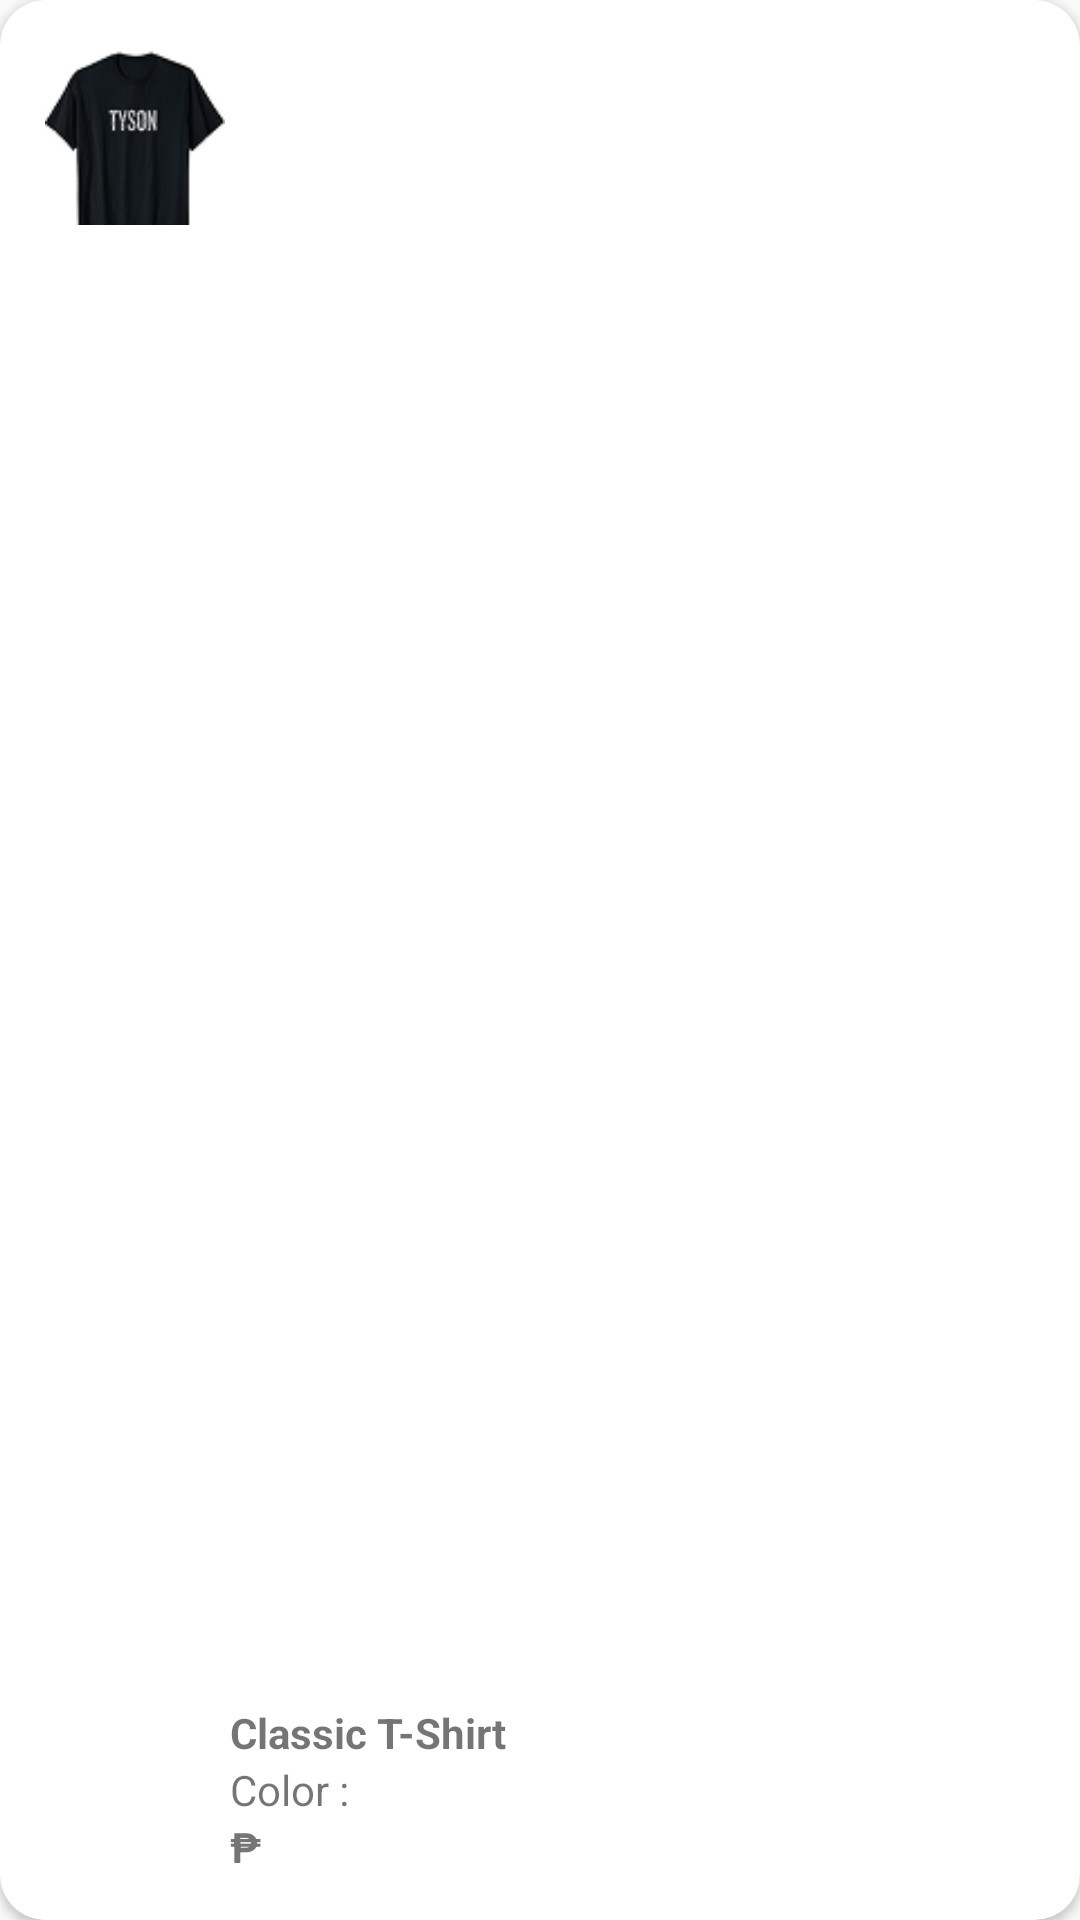

Produce the Android XML layout that renders to this screen, including the resource entries it uses.
<!-- AndroidManifest.xml: application theme Theme.Octavian -->
<!-- res/layout/selected_item_layout.xml -->
<?xml version="1.0" encoding="utf-8"?>
<androidx.cardview.widget.CardView xmlns:android="http://schemas.android.com/apk/res/android"
    xmlns:app="http://schemas.android.com/apk/res-auto"
    xmlns:tools="http://schemas.android.com/tools"
    android:id="@+id/cardView"
    android:layout_width="match_parent"
    android:layout_height="wrap_content"
    android:layout_margin="5dp"
    app:cardBackgroundColor="@color/white"
    app:cardCornerRadius="15dp">

    <androidx.constraintlayout.widget.ConstraintLayout
        android:layout_width="match_parent"
        android:layout_height="match_parent"
        android:padding="15dp">

        <ImageView
            android:id="@+id/ivOrderImage"
            android:layout_width="60dp"
            android:layout_height="60dp"
            android:src="@drawable/tyson_tshirt"
            app:layout_constraintBottom_toBottomOf="parent"
            app:layout_constraintEnd_toEndOf="parent"
            app:layout_constraintHorizontal_bias="0.0"
            app:layout_constraintStart_toStartOf="parent"
            app:layout_constraintTop_toTopOf="parent"
            app:layout_constraintVertical_bias="0.0" />

        <LinearLayout
            android:id="@+id/linearLayout2"
            android:layout_width="wrap_content"
            android:layout_height="wrap_content"
            android:orientation="vertical"
            app:layout_constraintBottom_toBottomOf="parent"
            app:layout_constraintEnd_toEndOf="parent"
            app:layout_constraintHorizontal_bias="0.259"
            app:layout_constraintStart_toStartOf="parent">

            <TextView
                android:id="@+id/tvItemTitle"
                android:layout_width="wrap_content"
                android:layout_height="wrap_content"
                android:text="Classic T-Shirt"
                android:textStyle="bold" />

            <TextView
                android:id="@+id/tvColor"
                android:layout_width="wrap_content"
                android:layout_height="wrap_content"
                android:text="Color :"
                android:textSize="14sp" />

            <TextView
                android:id="@+id/tvPrice"
                android:layout_width="wrap_content"
                android:layout_height="wrap_content"
                android:text="₱"
                android:textStyle="bold" />
        </LinearLayout>


    </androidx.constraintlayout.widget.ConstraintLayout>
</androidx.cardview.widget.CardView>
<!-- resources referenced by this layout -->
<resources>
  <color name="white">#FFFFFFFF</color>
  <!-- drawable tyson_tshirt: png bitmap (drawable, 7723 bytes) -->
  <style name="Theme.Octavian" parent="Base.Theme.Octavian" />
  <style name="Base.Theme.Octavian" parent="Theme.AppCompat.Light.NoActionBar">
          
          
      </style>
</resources>
